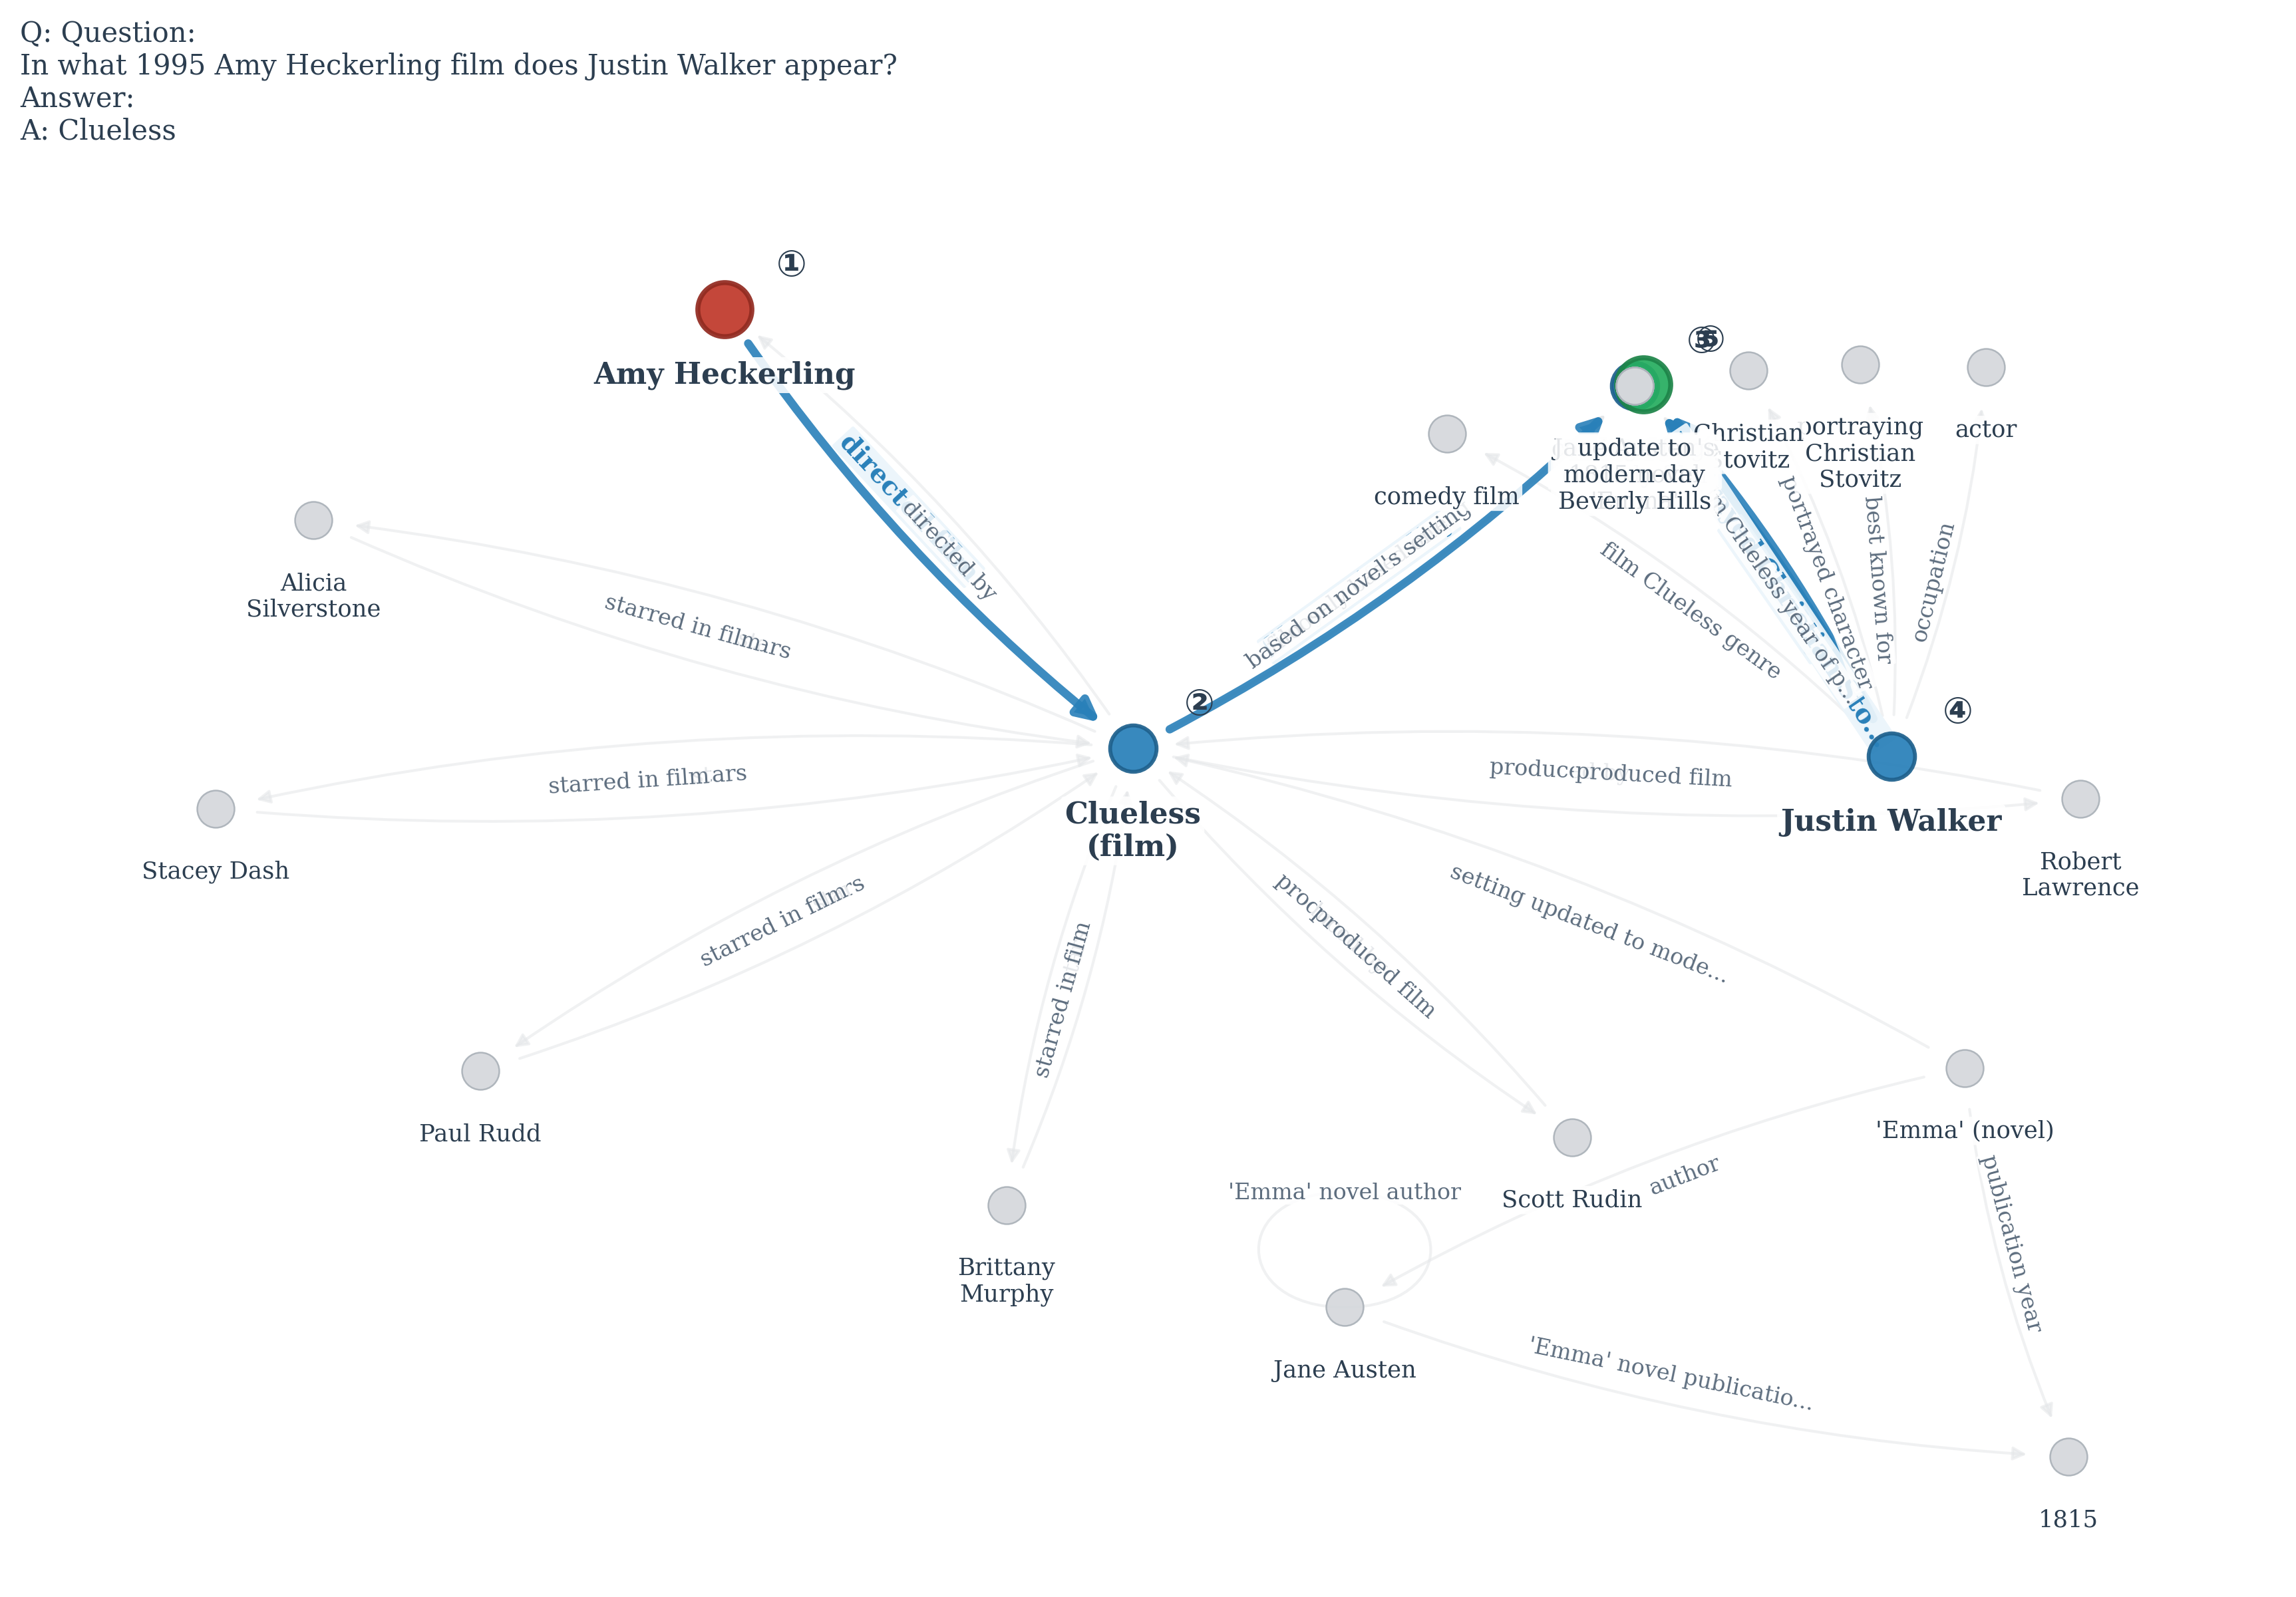

Write Python code to recreate this figure.
"""
KG Case Study Visualization for Paper (v2)
============================================
Usage:
    python kg_case_study.py --csv path/to/final_v2.2_375_with_gt.csv
    python kg_case_study.py --csv data.csv --pick 2 --output fig5.png
    python kg_case_study.py --csv data.csv --list-only

Dependencies:
    pip install networkx matplotlib numpy
"""

import ast
import csv
import re
import sys
import argparse
import textwrap
from pathlib import Path

import networkx as nx
import matplotlib
matplotlib.use('Agg')
import matplotlib.pyplot as plt
import matplotlib.patches as mpatches
import numpy as np

# ═══════════════════════════════════════════════
# 1. DATA PARSING
# ═══════════════════════════════════════════════

def parse_triplets_from_cell(cell_text):
    if not cell_text or str(cell_text).strip() in ('', 'nan', 'None'):
        return []
    try:
        result = ast.literal_eval(str(cell_text).strip())
        if isinstance(result, list):
            return [(str(h).strip(), str(r).strip(), str(t).strip()) for h, r, t in result]
    except:
        pass
    return []


def get_all_db_columns(header):
    db_cols = []
    for i, col in enumerate(header):
        if re.match(r'generated_db_\d+', col.strip()):
            db_cols.append((col.strip(), i))
    return db_cols


def load_cases(csv_path):
    cases = []
    with open(csv_path, 'r', encoding='utf-8') as f:
        reader = csv.reader(f)
        header = [h.strip() for h in next(reader)]
        db_cols = get_all_db_columns(header)

        prompt_idx = header.index('phase2_prompt') if 'phase2_prompt' in header else None
        answer_idx = header.index('ground_truth_answer') if 'ground_truth_answer' in header else None

        if prompt_idx is None or answer_idx is None:
            print(f"ERROR: Missing columns. Available: {header}")
            sys.exit(1)

        print(f"Found {len(db_cols)} DB columns: {[c[0] for c in db_cols]}")

        for row_idx, row in enumerate(reader):
            if len(row) <= max(prompt_idx, answer_idx):
                continue
            question = row[prompt_idx].strip()
            answer = row[answer_idx].strip()

            for db_name, db_idx in db_cols:
                if db_idx >= len(row):
                    continue
                triplets = parse_triplets_from_cell(row[db_idx])
                if triplets:
                    cases.append({
                        'row': row_idx,
                        'db_col': db_name,
                        'question': question,
                        'answer': answer,
                        'triplets': triplets,
                    })
    return cases


# ═══════════════════════════════════════════════
# 2. CASE SELECTION
# ═══════════════════════════════════════════════

def find_answer_nodes(G, answer_text):
    answer_lower = answer_text.lower().strip()
    matches = []
    for node in G.nodes():
        node_lower = node.lower().strip()
        if answer_lower == node_lower:
            matches.append((node, 1.0))
        elif answer_lower in node_lower or node_lower in answer_lower:
            matches.append((node, 0.8))
    matches.sort(key=lambda x: -x[1])
    return matches


def find_question_entities(G, question_text):
    q_lower = question_text.lower()
    matches = []
    for node in G.nodes():
        if len(node) < 3:
            continue
        if node.lower() in q_lower:
            matches.append(node)
    matches.sort(key=lambda x: -len(x))
    return matches


def score_case(case):
    triplets = case['triplets']
    G = nx.DiGraph()
    for h, r, t in triplets:
        G.add_edge(h, t, relation=r)

    n_nodes = G.number_of_nodes()
    if n_nodes < 5 or n_nodes > 35:
        return -1, {}

    answer_matches = find_answer_nodes(G, case['answer'])
    if not answer_matches:
        return -1, {}
    answer_node = answer_matches[0][0]

    q_entities = find_question_entities(G, case['question'])
    if not q_entities:
        return -1, {}

    best_path = None
    best_q_entity = None
    for qe in q_entities:
        try:
            # DIRECTED path only — every hop follows edge direction
            path = nx.shortest_path(G, qe, answer_node)
            if best_path is None or (2 <= len(path) <= 6 and len(path) > len(best_path or [])):
                best_path = path
                best_q_entity = qe
        except nx.NetworkXNoPath:
            continue

    if best_path is None or len(best_path) < 2:
        return -1, {}

    hops = len(best_path) - 1
    score = 0
    # Strongly prefer 4-hop
    if hops == 4:
        score += 50
    elif hops == 3:
        score += 30
    elif hops == 2:
        score += 15
    elif hops == 1:
        score += 2
    if 8 <= n_nodes <= 18:
        score += 20
    elif 5 <= n_nodes <= 25:
        score += 10
    # Prefer shorter, simpler questions (big bonus)
    q_len = len(case['question'])
    if q_len < 80:
        score += 25
    elif q_len < 120:
        score += 15
    elif q_len < 200:
        score += 5
    # Prefer short answers
    if len(case['answer']) < 30:
        score += 15
    elif len(case['answer']) < 50:
        score += 8
    if answer_matches[0][1] == 1.0:
        score += 15

    info = {
        'G': G, 'answer_node': answer_node, 'q_entity': best_q_entity,
        'path': best_path, 'hops': hops, 'n_nodes': n_nodes,
        'n_edges': G.number_of_edges(),
    }
    return score, info


def select_best_case(cases):
    print(f"Scoring {len(cases)} cases...")
    scored = []
    for case in cases:
        score, info = score_case(case)
        if score > 0:
            scored.append((score, case, info))
    scored.sort(key=lambda x: -x[0])
    print(f"Found {len(scored)} viable cases.\n")

    print("=" * 70)
    print("TOP 10 CANDIDATES (use --pick N to select, default 0)")
    print("=" * 70)
    for i, (score, case, info) in enumerate(scored[:10]):
        print(f"\n[{i}] score={score} | {info['hops']}-hop | "
              f"{info['n_nodes']} nodes, {info['n_edges']} edges")
        print(f"    Q: {case['question'][:120]}")
        print(f"    A: {case['answer'][:80]}")
        # Show path with edge relations
        G = info['G']
        path = info['path']
        path_str = path[0]
        for j in range(len(path) - 1):
            rel = G.edges[path[j], path[j+1]].get('relation', '?')
            path_str += f' --({rel})--> {path[j+1]}'
        print(f"    Path: {path_str}")
        print(f"    Row: {case['row']}, Col: {case['db_col']}")
    return scored


# ═══════════════════════════════════════════════
# 3. VISUALIZATION
# ═══════════════════════════════════════════════

def wrap_label(text, width=15):
    if len(text) <= width:
        return text
    return '\n'.join(textwrap.wrap(text, width=width))


def prune_graph(G, path, max_dist=1):
    """Keep only nodes within max_dist hops of the reasoning path."""
    U = G.to_undirected()
    keep = set()
    for p_node in path:
        keep.add(p_node)
        if max_dist >= 1:
            for n1 in U.neighbors(p_node):
                keep.add(n1)
                if max_dist >= 2:
                    for n2 in U.neighbors(n1):
                        keep.add(n2)
    return G.subgraph(keep).copy()


def draw_case_study(case, info, output_path='kg_case_study.png', prune_dist=1):
    G_full = info['G']
    path = info['path']
    answer_node = info['answer_node']
    q_entity = info['q_entity']

    G = prune_graph(G_full, path, max_dist=prune_dist)
    path_set = set(path)

    print(f"  Full: {G_full.number_of_nodes()} nodes -> Pruned: {G.number_of_nodes()} nodes")

    # ── Colors ──
    C = {
        'bg':        '#FFFFFF',
        'q_fill':    '#C0392B',
        'a_fill':    '#27AE60',
        'path_fill': '#2980B9',
        'path_edge': '#2980B9',
        'ctx_fill':  '#D5D8DC',
        'ctx_edge':  '#E5E7E9',
        'text':      '#2C3E50',
        'edge_lbl':  '#5D6D7E',
        'step':      '#E67E22',
    }

    # ── Layout ──
    try:
        pos = nx.kamada_kawai_layout(G, scale=3.0)
    except:
        pos = nx.spring_layout(G, k=3.0, iterations=100, seed=42)

    fig, ax = plt.subplots(figsize=(12, 8.5), dpi=300)
    fig.patch.set_facecolor(C['bg'])
    ax.set_facecolor(C['bg'])
    ax.axis('off')

    # ── Edge classification ──
    path_edges = set()
    for i in range(len(path) - 1):
        u, v = path[i], path[i + 1]
        if G.has_edge(u, v):
            path_edges.add((u, v))
        elif G.has_edge(v, u):
            path_edges.add((v, u))

    other_edges = [(u, v) for u, v in G.edges() if (u, v) not in path_edges]
    reasoning_edges = [(u, v) for u, v in G.edges() if (u, v) in path_edges]

    # ── Context edges ──
    nx.draw_networkx_edges(
        G, pos, edgelist=other_edges, ax=ax,
        edge_color=C['ctx_edge'], width=1.0, alpha=0.55,
        arrows=True, arrowsize=10, arrowstyle='-|>',
        connectionstyle='arc3,rad=0.08',
        min_source_margin=15, min_target_margin=15,
    )

    # ── Reasoning edges ──
    nx.draw_networkx_edges(
        G, pos, edgelist=reasoning_edges, ax=ax,
        edge_color=C['path_edge'], width=3.0, alpha=0.9,
        arrows=True, arrowsize=16, arrowstyle='-|>',
        connectionstyle='arc3,rad=0.08',
        min_source_margin=15, min_target_margin=15,
    )

    # ── Nodes ──
    for node in G.nodes():
        if node == q_entity:
            color, size, lw, ec = C['q_fill'], 380, 1.8, '#922B21'
        elif node == answer_node:
            color, size, lw, ec = C['a_fill'], 380, 1.8, '#1E8449'
        elif node in path_set:
            color, size, lw, ec = C['path_fill'], 280, 1.4, '#1F618D'
        else:
            color, size, lw, ec = C['ctx_fill'], 180, 0.6, '#ABB2B9'

        nx.draw_networkx_nodes(
            G, pos, nodelist=[node], ax=ax,
            node_color=color, node_size=size,
            edgecolors=ec, linewidths=lw,
            node_shape='o', alpha=0.93,
        )

    # ── Node labels ──
    for node in G.nodes():
        x, y = pos[node]
        label = wrap_label(node, width=14)
        is_key = node in path_set

        ax.text(
            x, y - 0.20, label,
            fontsize=10.5 if is_key else 8.5,
            fontweight='bold' if is_key else 'normal',
            color=C['text'], ha='center', va='top',
            fontfamily='serif',
            bbox=dict(boxstyle='round,pad=0.12', facecolor='white',
                      edgecolor='none', alpha=0.88),
        )

    # ── Step numbers on path ──
    circled = "①②③④⑤⑥⑦⑧⑨⑩"
    for i, node in enumerate(path):
        x, y = pos[node]
        step = circled[i] if i < len(circled) else str(i + 1)
        ax.text(
            x + 0.13, y + 0.17, step,
            fontsize=13, fontweight='bold',
            color='#2C3E50', ha='center', va='center',
            fontfamily='sans-serif',
        )

    # ── Edge labels ──
    pe_labels = {}
    oe_labels = {}
    for u, v, data in G.edges(data=True):
        rel = data.get('relation', '')
        if len(rel) > 25:
            rel = rel[:23] + '...'
        if (u, v) in path_edges:
            pe_labels[(u, v)] = rel
        else:
            oe_labels[(u, v)] = rel

    nx.draw_networkx_edge_labels(
        G, pos, edge_labels=pe_labels, ax=ax,
        font_size=9.5, font_color=C['path_edge'],
        font_weight='bold', font_family='serif',
        bbox=dict(boxstyle='round,pad=0.08', facecolor='#EBF5FB',
                  edgecolor='none', alpha=0.95),
        rotate=True, label_pos=0.45,
    )
    nx.draw_networkx_edge_labels(
        G, pos, edge_labels=oe_labels, ax=ax,
        font_size=8.0, font_color=C['edge_lbl'],
        font_family='serif',
        bbox=dict(boxstyle='round,pad=0.06', facecolor='white',
                  edgecolor='none', alpha=0.85),
        rotate=True, label_pos=0.45,
    )

    # ── Title ──
    q_disp = case['question'][:160] + ('...' if len(case['question']) > 160 else '')
    ax.set_title(
        f"Q: {q_disp}\nA: {case['answer']}",
        fontsize=10, fontfamily='serif', color=C['text'],
        loc='left', pad=18,
    )

    plt.tight_layout(pad=2.5)
    plt.savefig(output_path, dpi=300, bbox_inches='tight',
                facecolor=C['bg'], edgecolor='none')
    plt.close()
    print(f"\n✅  Saved: {output_path}  ({Path(output_path).stat().st_size / 1024:.0f} KB)")


# ═══════════════════════════════════════════════
# 4. MAIN
# ═══════════════════════════════════════════════

def main():
    parser = argparse.ArgumentParser(
        description='KG Case Study Visualization for Paper',
        formatter_class=argparse.RawDescriptionHelpFormatter,
        epilog=textwrap.dedent("""\
        Examples:
          python kg_case_study.py --csv data.csv --list-only        # browse candidates
          python kg_case_study.py --csv data.csv --pick 0           # draw best candidate
          python kg_case_study.py --csv data.csv --pick 2 --prune 2 # show more context
        """))
    parser.add_argument('--csv', required=True)
    parser.add_argument('--pick', type=int, default=0)
    parser.add_argument('--output', default='kg_case_study.png')
    parser.add_argument('--prune', type=int, default=1,
                        help='Keep nodes within N hops of path (default 1)')
    parser.add_argument('--list-only', action='store_true')
    args = parser.parse_args()

    print("Loading data...")
    cases = load_cases(args.csv)
    print(f"Loaded {len(cases)} entries.\n")

    scored = select_best_case(cases)
    if args.list_only:
        return
    if not scored:
        sys.exit(1)

    pick = min(args.pick, len(scored) - 1)
    score, case, info = scored[pick]

    print(f"\nDrawing candidate [{pick}]...")
    draw_case_study(case, info, output_path=args.output, prune_dist=args.prune)
    print(f"\nLaTeX: \\includegraphics[width=\\textwidth]{{{args.output}}}")


if __name__ == '__main__':
    main()
